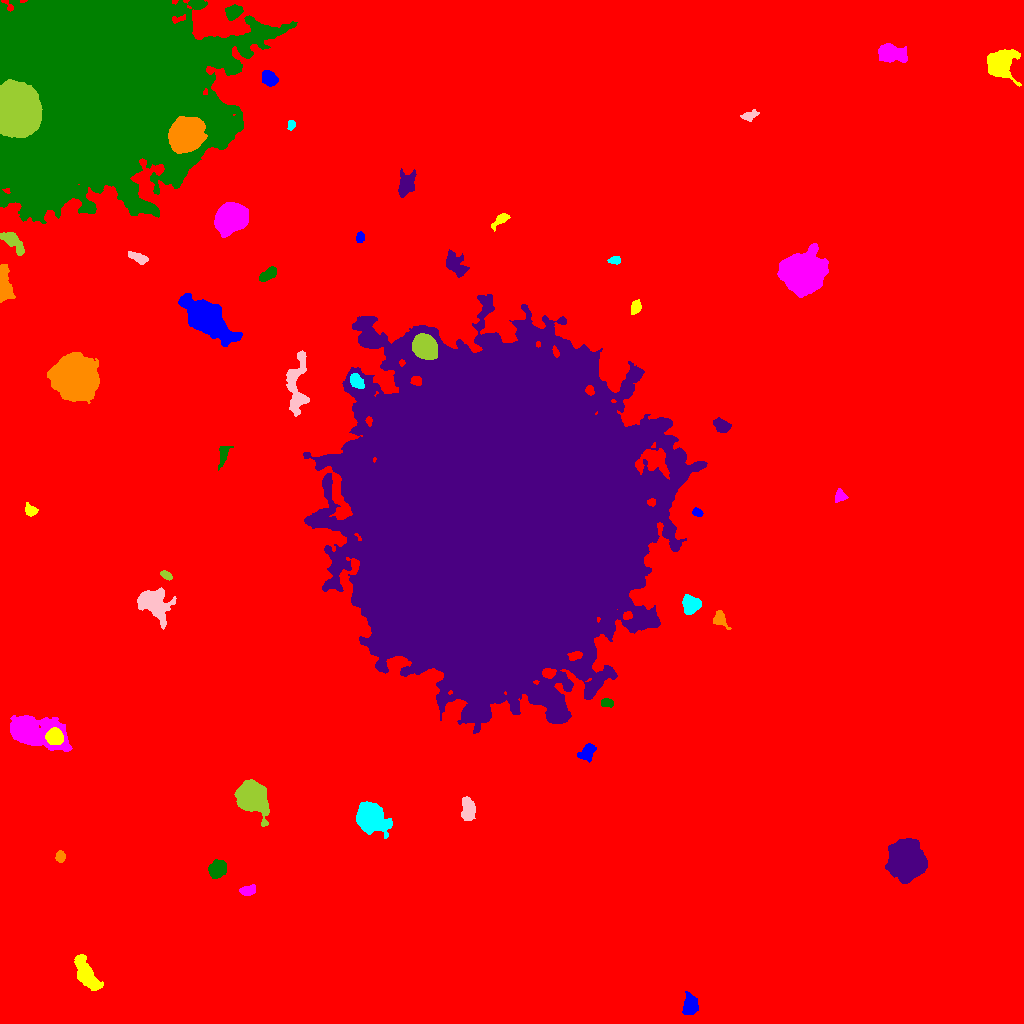

Values plotted in this chart, from the file beside it:
ID, X, Y, A, B, theta, total_flux, mu_max, mu_median, mu_mean, R_fwhm, R_e, R10, R90, x_start, x_end, y_start, y_end, area, greylevel
0, 489.6, 523.6, 295.1, 286.6, 0.7086, 2761428, 28.0, 2.0, 3.137, 31.01, 233.5, 86.49, 392.5, 0, 1023, 0, 1023, 880204, 3.137
1, 690.2, 18.02, 5.288, 3.402, 1.558, 1092, 8.0, 4.0, 3.832, 7.047, 5.293, 2.034, 8.078, 682, 698, 9, 32, 285, 13.83
2, 85.87, 49.61, 9.405, 3.745, -1.049, 2394, 9.0, 4.0, 4.353, 8.974, 7.269, 2.932, 11.21, 74, 103, 33, 69, 550, 14.35
3, 248.1, 132.9, 3.918, 2.228, 0.1861, 452.0, 6.0, 3.0, 3.013, 5.14, 3.785, 1.493, 5.944, 239, 255, 128, 139, 150, 13.01
4, 217.1, 154.4, 4.129, 3.516, 0.8401, 2129, 20.0, 7.0, 7.341, 5.352, 4.853, 1.871, 7.838, 208, 226, 145, 164, 290, 17.34
5, 906.2, 163, 7.815, 7.118, -1.297, 49632, 129.0, 24.0, 35.6, 9.407, 9.167, 3.568, 15.83, 885, 927, 140, 185, 1394, 44.6
6, 60.3, 167, 2.583, 2.179, 1.425, 353.0, 7.0, 3.0, 3.362, 3.868, 3.038, 1.262, 4.82, 55, 65, 161, 173, 105, 13.36
7, 369.8, 206.9, 6.412, 5.497, -0.6983, 15973, 68.0, 10.0, 18.53, 7.797, 7.024, 2.764, 12.1, 356, 392, 185, 222, 862, 28.53
8, 467.5, 213.6, 6.111, 3.094, 1.524, 907.0, 9.0, 3.0, 3.096, 4.549, 5.352, 1.954, 8.176, 461, 475, 203, 227, 293, 13.1
9, 251.8, 226.8, 6.817, 5.947, -0.8316, 16242, 59.0, 11.0, 17.1, 8.137, 7.653, 3.038, 13.06, 234, 269, 197, 244, 950, 27.1
10, 24.33, 241.3, 4.346, 3.06, 0.8317, 1074, 10.0, 5.0, 4.838, 6.206, 4.652, 1.954, 7.136, 15, 33, 232, 250, 222, 14.84
11, 586.9, 270.9, 4.56, 3.09, 0.7817, 772.0, 7.0, 3.5, 3.477, 5.944, 4.618, 1.871, 7.092, 577, 596, 261, 280, 222, 13.48
12, 54.6, 286.8, 3.793, 3.589, -0.4357, 3987, 36.0, 14.0, 15.1, 5.726, 4.754, 1.871, 7.569, 45, 63, 279, 296, 264, 40.1
13, 30.39, 292.4, 13.57, 6.424, -0.2452, 22831, 68.0, 10.0, 16.87, 8.482, 8.704, 3.385, 16.41, 10, 72, 272, 308, 1353, 24.87
14, 606.7, 320.5, 2.832, 1.846, 0.06674, 390.0, 9.0, 3.0, 3.714, 3.613, 2.877, 1.128, 4.583, 601, 613, 316, 325, 105, 17.71
15, 500.2, 508, 75.44, 65.39, -1.544, 2865463, 141.0, 23.0, 27.8, 39.24, 85.7, 31.18, 145.1, 303, 707, 290, 729, 103075, 35.8
16, 720, 404.2, 4.33, 2.984, -1.076, 761.0, 8.0, 4.0, 4.251, 5.642, 4.146, 1.693, 6.58, 713, 731, 394, 413, 179, 13.25
17, 690.9, 418.4, 3.848, 3.713, 0.9156, 2538, 23.0, 7.0, 8.545, 5.441, 4.72, 1.871, 7.674, 682, 701, 409, 429, 297, 20.55
18, 152.8, 421.2, 8.398, 5.907, -0.8085, 5119, 24.0, 5.0, 6.692, 6.531, 7.269, 2.706, 12.51, 137, 176, 394, 436, 765, 16.69
19, 166, 448.4, 3.08, 1.66, -0.5224, 303.0, 7.0, 3.0, 3.33, 3.523, 2.877, 1.128, 4.514, 160, 172, 443, 453, 91, 13.33
20, 262.9, 505.6, 7.867, 4.497, 0.07745, 2862, 14.0, 4.0, 5.28, 7.421, 6.433, 2.585, 10.67, 251, 288, 492, 515, 542, 15.28
21, 697.1, 511.3, 2.615, 1.786, -0.5033, 314.0, 9.0, 4.0, 3.829, 3.141, 2.764, 0.9772, 4.297, 692, 703, 507, 516, 82, 14.83
22, 30.28, 512.7, 2.846, 2.444, -0.7944, 613.0, 12.0, 4.0, 4.789, 4.068, 3.29, 1.262, 5.202, 25, 38, 507, 521, 128, 15.79
23, 840, 527.4, 2.728, 2.631, 1.08, 482.0, 10.0, 3.0, 3.825, 3.785, 3.241, 1.262, 5.262, 835, 848, 521, 535, 126, 13.83
24, 223.2, 568.8, 5.374, 2.112, 1.339, 453.0, 6.0, 2.0, 2.649, 4.918, 3.785, 1.493, 6.18, 218, 233, 553, 577, 171, 12.65
25, 721.6, 597.8, 4.077, 2.828, -0.601, 725.0, 8.0, 4.0, 3.625, 5.836, 4.297, 1.784, 6.531, 713, 731, 591, 606, 200, 13.62
26, 74.53, 645.5, 8.727, 8.451, -0.455, 79526, 165.0, 24.0, 40.55, 10.25, 10.39, 4.029, 18.4, 47, 99, 620, 671, 1961, 49.55
27, 356.4, 642.3, 3.739, 2.598, -0.8888, 1025, 14.0, 5.0, 5.694, 4.687, 3.989, 1.493, 6.358, 350, 364, 635, 650, 180, 25.69
28, 295.5, 637.8, 14.91, 4.815, -1.534, 1918, 11.0, 2.0, 2.709, 4.886, 7.334, 2.459, 12.37, 286, 309, 607, 673, 708, 12.71
29, 424.7, 676.9, 5.476, 4.883, -0.8202, 16530, 76.0, 24.0, 29.15, 7.653, 6.628, 2.646, 10.67, 412, 437, 664, 690, 567, 65.15
30, 79.82, 700.4, 2.751, 2.007, -1.329, 265.0, 6.0, 3.0, 2.912, 4.068, 2.985, 1.128, 4.583, 76, 85, 695, 708, 91, 12.91
31, 206.8, 704.9, 11.55, 5.829, -0.6822, 26898, 65.0, 10.0, 17.68, 9.674, 9.458, 3.7, 16.91, 178, 242, 677, 730, 1521, 26.68
32, 635.9, 716.4, 3.481, 2.291, 1.273, 658.0, 10.0, 5.0, 4.985, 4.687, 3.568, 1.382, 5.614, 631, 641, 709, 724, 132, 13.98
33, 803.7, 750.1, 8.217, 7.904, -0.1466, 62193, 144.0, 20.0, 35.85, 9.966, 9.641, 3.742, 17.11, 777, 828, 726, 780, 1735, 44.85
34, 268.5, 749.3, 4.865, 2.429, 0.5929, 912.0, 10.0, 5.0, 4.877, 5.698, 4.406, 1.784, 6.747, 259, 276, 742, 757, 187, 13.88
35, 455.7, 759.1, 6.741, 3.892, -0.8559, 1073, 7.0, 3.0, 2.956, 6.408, 5.781, 2.326, 9.15, 446, 469, 746, 774, 363, 12.96
36, 3.081, 738.4, 8.462, 2.908, -1.516, 4872, 44.0, 8.0, 12.37, 4.754, 5.046, 1.871, 9.184, 0, 15, 721, 759, 394, 22.37
37, 615.1, 763.8, 2.835, 1.901, 0.1026, 267.0, 6.0, 3.0, 2.934, 3.949, 2.932, 1.128, 4.549, 607, 620, 759, 767, 91, 12.93
38, 138.1, 765.7, 5.645, 2.122, -0.4164, 584.0, 6.0, 3.0, 3.415, 6.257, 4.334, 1.693, 6.457, 128, 148, 759, 772, 171, 16.42
39, 12.58, 781.6, 7.022, 2.813, -0.7769, 1525, 15.0, 4.0, 4.984, 4.068, 5.171, 1.871, 8.33, 0, 24, 768, 791, 306, 16.98
40, 64.17, 790, 2.782, 2.64, -0.163, 580.0, 10.0, 4.0, 4.056, 4.442, 3.478, 1.382, 5.47, 57, 70, 784, 796, 143, 19.06
41, 360.2, 786.3, 2.508, 1.957, 1.404, 271.0, 6.0, 3.0, 3.115, 4.107, 2.821, 1.128, 4.37, 356, 364, 781, 792, 87, 13.11
42, 500.3, 803.3, 5.053, 1.965, 0.7077, 370.0, 6.0, 2.0, 2.403, 4.514, 3.568, 1.382, 5.89, 491, 510, 792, 810, 154, 12.4
43, 231, 805.9, 6.878, 5.91, 0.4759, 23920, 78.0, 21.0, 26.23, 8.956, 8.019, 3.192, 13.24, 214, 248, 786, 821, 912, 40.23
44, 93.7, 939.6, 48.51, 40.71, 0.3903, 1502341, 158.0, 24.0, 37.13, 42.05, 48.89, 18.76, 86.67, 0, 297, 800, 1023, 40465, 46.13
45, 406.4, 839, 6.668, 3.846, 1.182, 1379, 9.0, 4.0, 3.974, 6.308, 5.971, 2.326, 9.288, 398, 416, 826, 855, 347, 12.97
46, 186.4, 888.9, 7.398, 6.672, 0.8584, 30361, 86.0, 20.0, 26.66, 9.253, 8.777, 3.432, 14.83, 168, 207, 870, 907, 1139, 63.66
47, 291.3, 898.7, 2.307, 1.794, 1.458, 253.0, 7.0, 3.0, 3.466, 3.192, 2.585, 0.9772, 4.107, 287, 295, 893, 903, 73, 13.47
48, 748.3, 907.8, 3.972, 2.066, 0.2808, 384.0, 9.0, 2.0, 2.866, 3.038, 2.932, 1.128, 5.078, 740, 759, 902, 914, 134, 13.87
49, 16.63, 912.1, 10.87, 9.063, -1.461, 110199, 130.0, 42.0, 52.38, 14.79, 12.31, 5.232, 20.37, 0, 42, 886, 944, 2104, 149.4
50, 920.4, 917.4, 2.459, 2.232, 0.6701, 360.0, 8.0, 3.0, 3.495, 3.868, 2.985, 1.128, 4.82, 914, 926, 912, 923, 103, 13.5
51, 269.5, 945.3, 4.107, 2.972, -0.6622, 719.0, 8.0, 3.0, 3.329, 5.352, 4.406, 1.693, 7.001, 262, 278, 937, 953, 216, 13.33
52, 999.9, 960.2, 6.077, 5.663, 1.079, 8378, 34.0, 9.0, 11.73, 8.556, 7.024, 2.821, 11.37, 987, 1021, 937, 974, 714, 21.73
53, 889.8, 970.3, 6.75, 3.886, -0.1447, 4029, 25.0, 7.0, 8.778, 6.283, 5.997, 2.326, 10.05, 878, 907, 961, 980, 459, 17.78
54, 233, 1011, 4.23, 3.179, 0.2751, 951.0, 10.0, 4.0, 4.444, 5.67, 4.549, 1.784, 7.092, 225, 243, 1003, 1019, 214, 18.44
